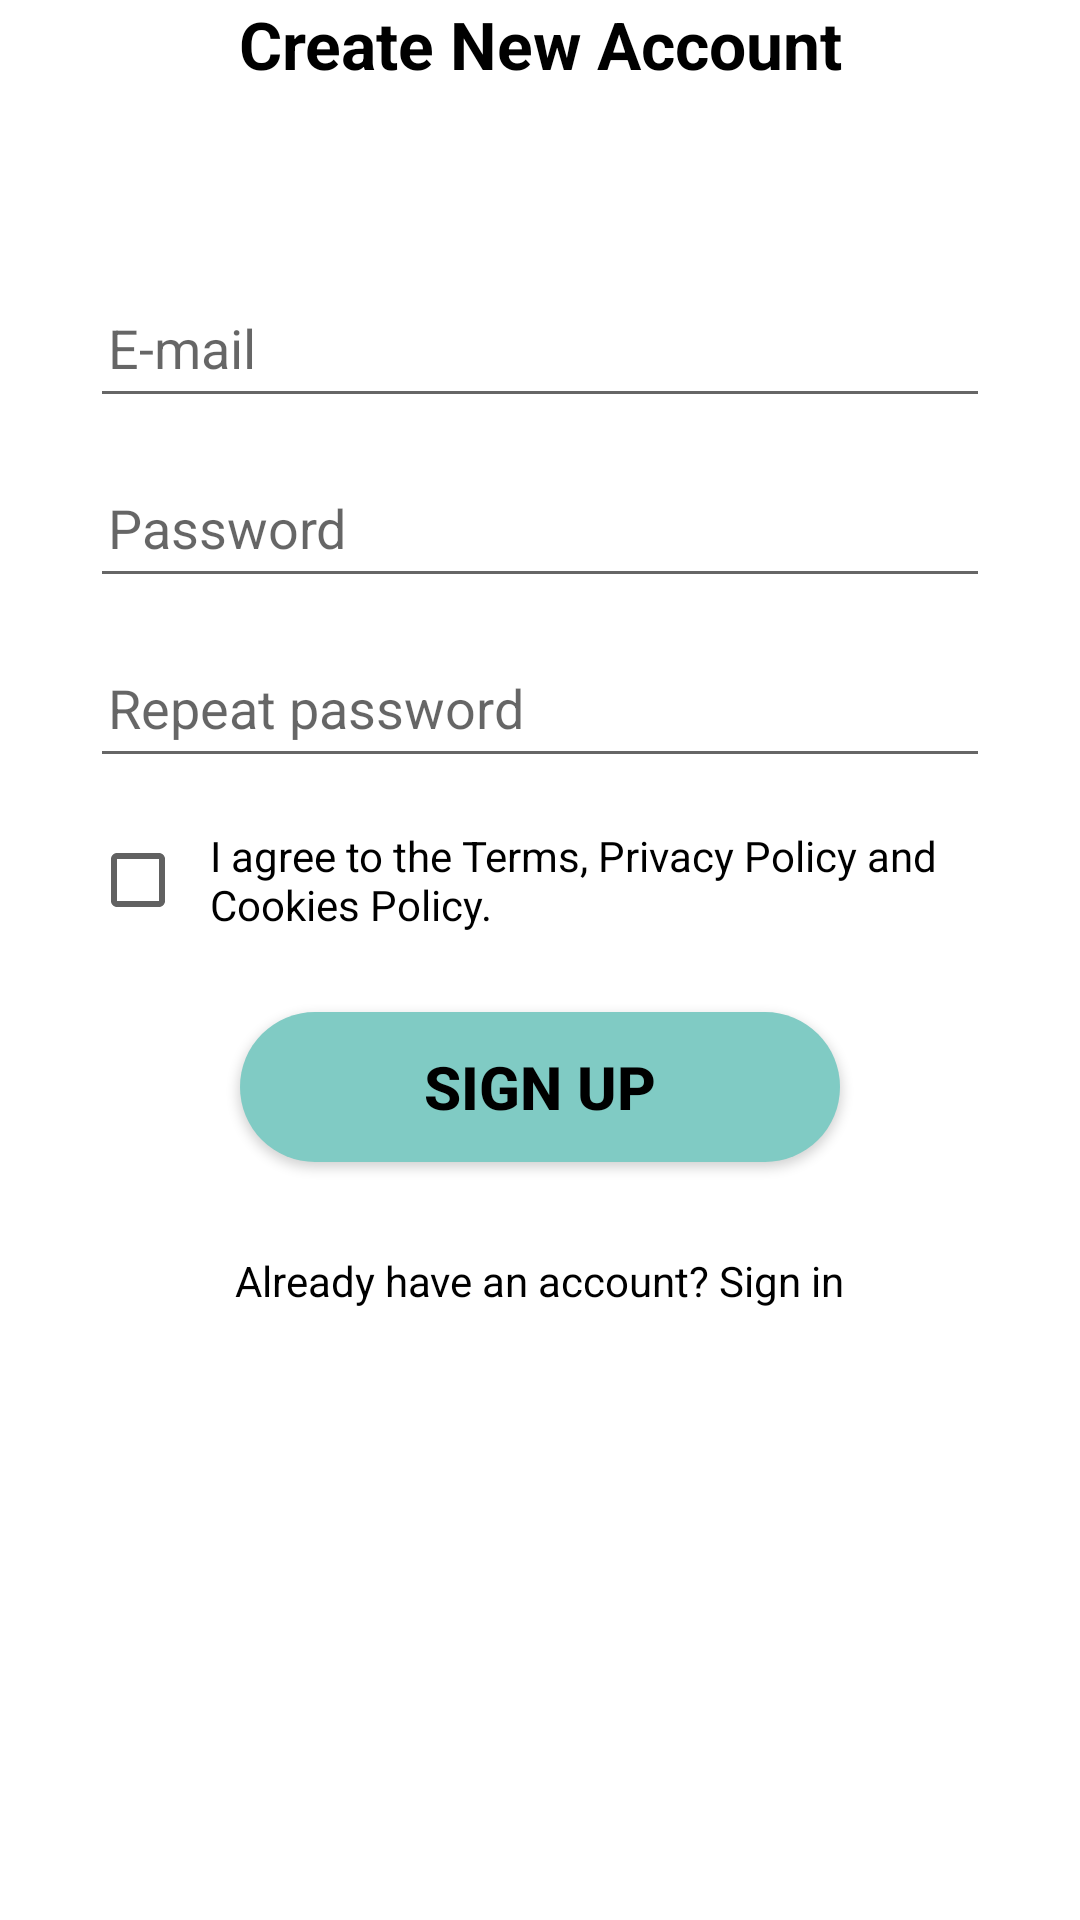

Reconstruct the res/layout file that produces this screen, plus the resources it refers to.
<!-- AndroidManifest.xml: application theme Theme.FinalsProject -->
<!-- res/layout/activity_register.xml -->
<?xml version="1.0" encoding="utf-8"?>
<LinearLayout xmlns:android="http://schemas.android.com/apk/res/android"
    xmlns:app="http://schemas.android.com/apk/res-auto"
    xmlns:tools="http://schemas.android.com/tools"
    android:layout_width="match_parent"
    android:layout_height="match_parent"
    android:orientation="vertical"
    tools:context=".RegisterActivity">


    <ImageView
        android:layout_width="wrap_content"
        android:layout_height="wrap_content"
        android:src="@drawable/shape" />

    <TextView
        style="@style/MainText"
        android:layout_width="wrap_content"
        android:layout_height="wrap_content"
        android:layout_gravity="center"
        android:text="Create New Account"
        android:textAlignment="center"
        android:textSize="22sp"
        android:textStyle="bold" />

    <EditText
        android:id="@+id/registerMailET"
        style="@style/MainText"
        android:layout_width="300dp"
        android:layout_height="50dp"
        android:layout_gravity="center"
        android:layout_marginTop="60dp"
        android:hint="E-mail"
        android:inputType="textEmailAddress"
        android:paddingStart="6dp"
        android:paddingEnd="6dp"
        android:textSize="18sp" />

    <EditText
        android:id="@+id/registerPasswordET"
        style="@style/MainText"
        android:layout_width="300dp"
        android:layout_height="50dp"
        android:layout_gravity="center"
        android:layout_marginTop="10dp"
        android:hint="Password"
        android:inputType="textPassword"
        android:paddingStart="6dp"
        android:paddingEnd="6dp"
        android:textSize="18sp" />

    <EditText
        android:id="@+id/registerRepeatPasswordET"
        style="@style/MainText"
        android:layout_width="300dp"
        android:layout_height="50dp"
        android:layout_gravity="center"
        android:layout_marginTop="10dp"
        android:hint="Repeat password"
        android:inputType="textPassword"
        android:paddingStart="6dp"
        android:paddingEnd="6dp"
        android:textSize="18sp" />

    <CheckBox
        android:id="@+id/registerCheckBox"
        style="@style/MainText"
        android:layout_width="300dp"
        android:layout_height="wrap_content"
        android:layout_gravity="center"
        android:layout_marginStart="24dp"
        android:layout_marginTop="10dp"
        android:layout_marginEnd="24dp"
        android:buttonTint="#616161"
        android:paddingStart="8dp"
        android:paddingEnd="8dp"
        android:text="I agree to the Terms, Privacy Policy and Cookies Policy." />

    <androidx.appcompat.widget.AppCompatButton
        android:id="@+id/registerSignupBTN"
        style="@style/MainText"
        android:layout_width="200dp"
        android:layout_height="50dp"
        android:layout_gravity="center"
        android:layout_marginTop="20dp"
        android:background="@drawable/custom_rounded_button_drawable"
        android:text="Sign up"
        android:textSize="20sp"
        android:textStyle="bold" />

    <TextView
        android:id="@+id/registerHaveAccountTV"
        style="@style/MainText"
        android:layout_width="wrap_content"
        android:layout_height="wrap_content"
        android:layout_gravity="center"
        android:layout_marginTop="30dp"
        android:text="Already have an account? Sign in" />


</LinearLayout>
<!-- resources referenced by this layout -->
<resources>
  <!-- drawable custom_rounded_button_drawable (drawable) -->
  <?xml version="1.0" encoding="utf-8"?>
  <shape xmlns:android="http://schemas.android.com/apk/res/android" android:shape="rectangle">
  
      <solid android:color="#80CBC4" />
  
      <corners android:radius="40dp" />
  
  </shape>
  <style name="MainText">
          <item name="android:textColor">@color/black</item>
      </style>
  <style name="Theme.FinalsProject" parent="Theme.MaterialComponents.DayNight.NoActionBar">
          
          <item name="colorPrimary">@color/purple_500</item>
          <item name="colorPrimaryVariant">@color/purple_700</item>
          <item name="colorOnPrimary">@color/white</item>
          
          <item name="colorSecondary">@color/teal_200</item>
          <item name="colorSecondaryVariant">@color/teal_700</item>
          <item name="colorOnSecondary">@color/black</item>
          
          <item name="android:statusBarColor">?attr/colorPrimaryVariant</item>
          
      </style>
  <color name="black">#FF000000</color>
  <color name="purple_500">#FF6200EE</color>
  <color name="purple_700">#FF3700B3</color>
  <color name="white">#FFFFFFFF</color>
  <color name="teal_200">#FF03DAC5</color>
  <color name="teal_700">#FF018786</color>
</resources>
